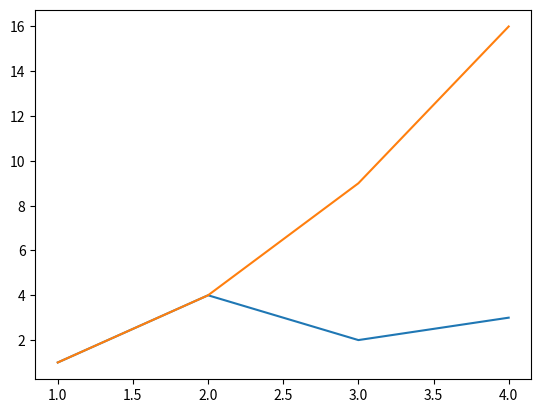

Python code for this plot:
import matplotlib as mpl
import matplotlib.pyplot as plt
import numpy as np

fig, ax = plt.subplots()  # Create a figure containing a single axes.
ax.plot([1, 2, 3, 4], [1, 4, 2, 3]);  # Plot some data on the axes.pip
plt.show()

plt.plot([1, 2, 3, 4], [1, 4, 9, 16])
plt.show()